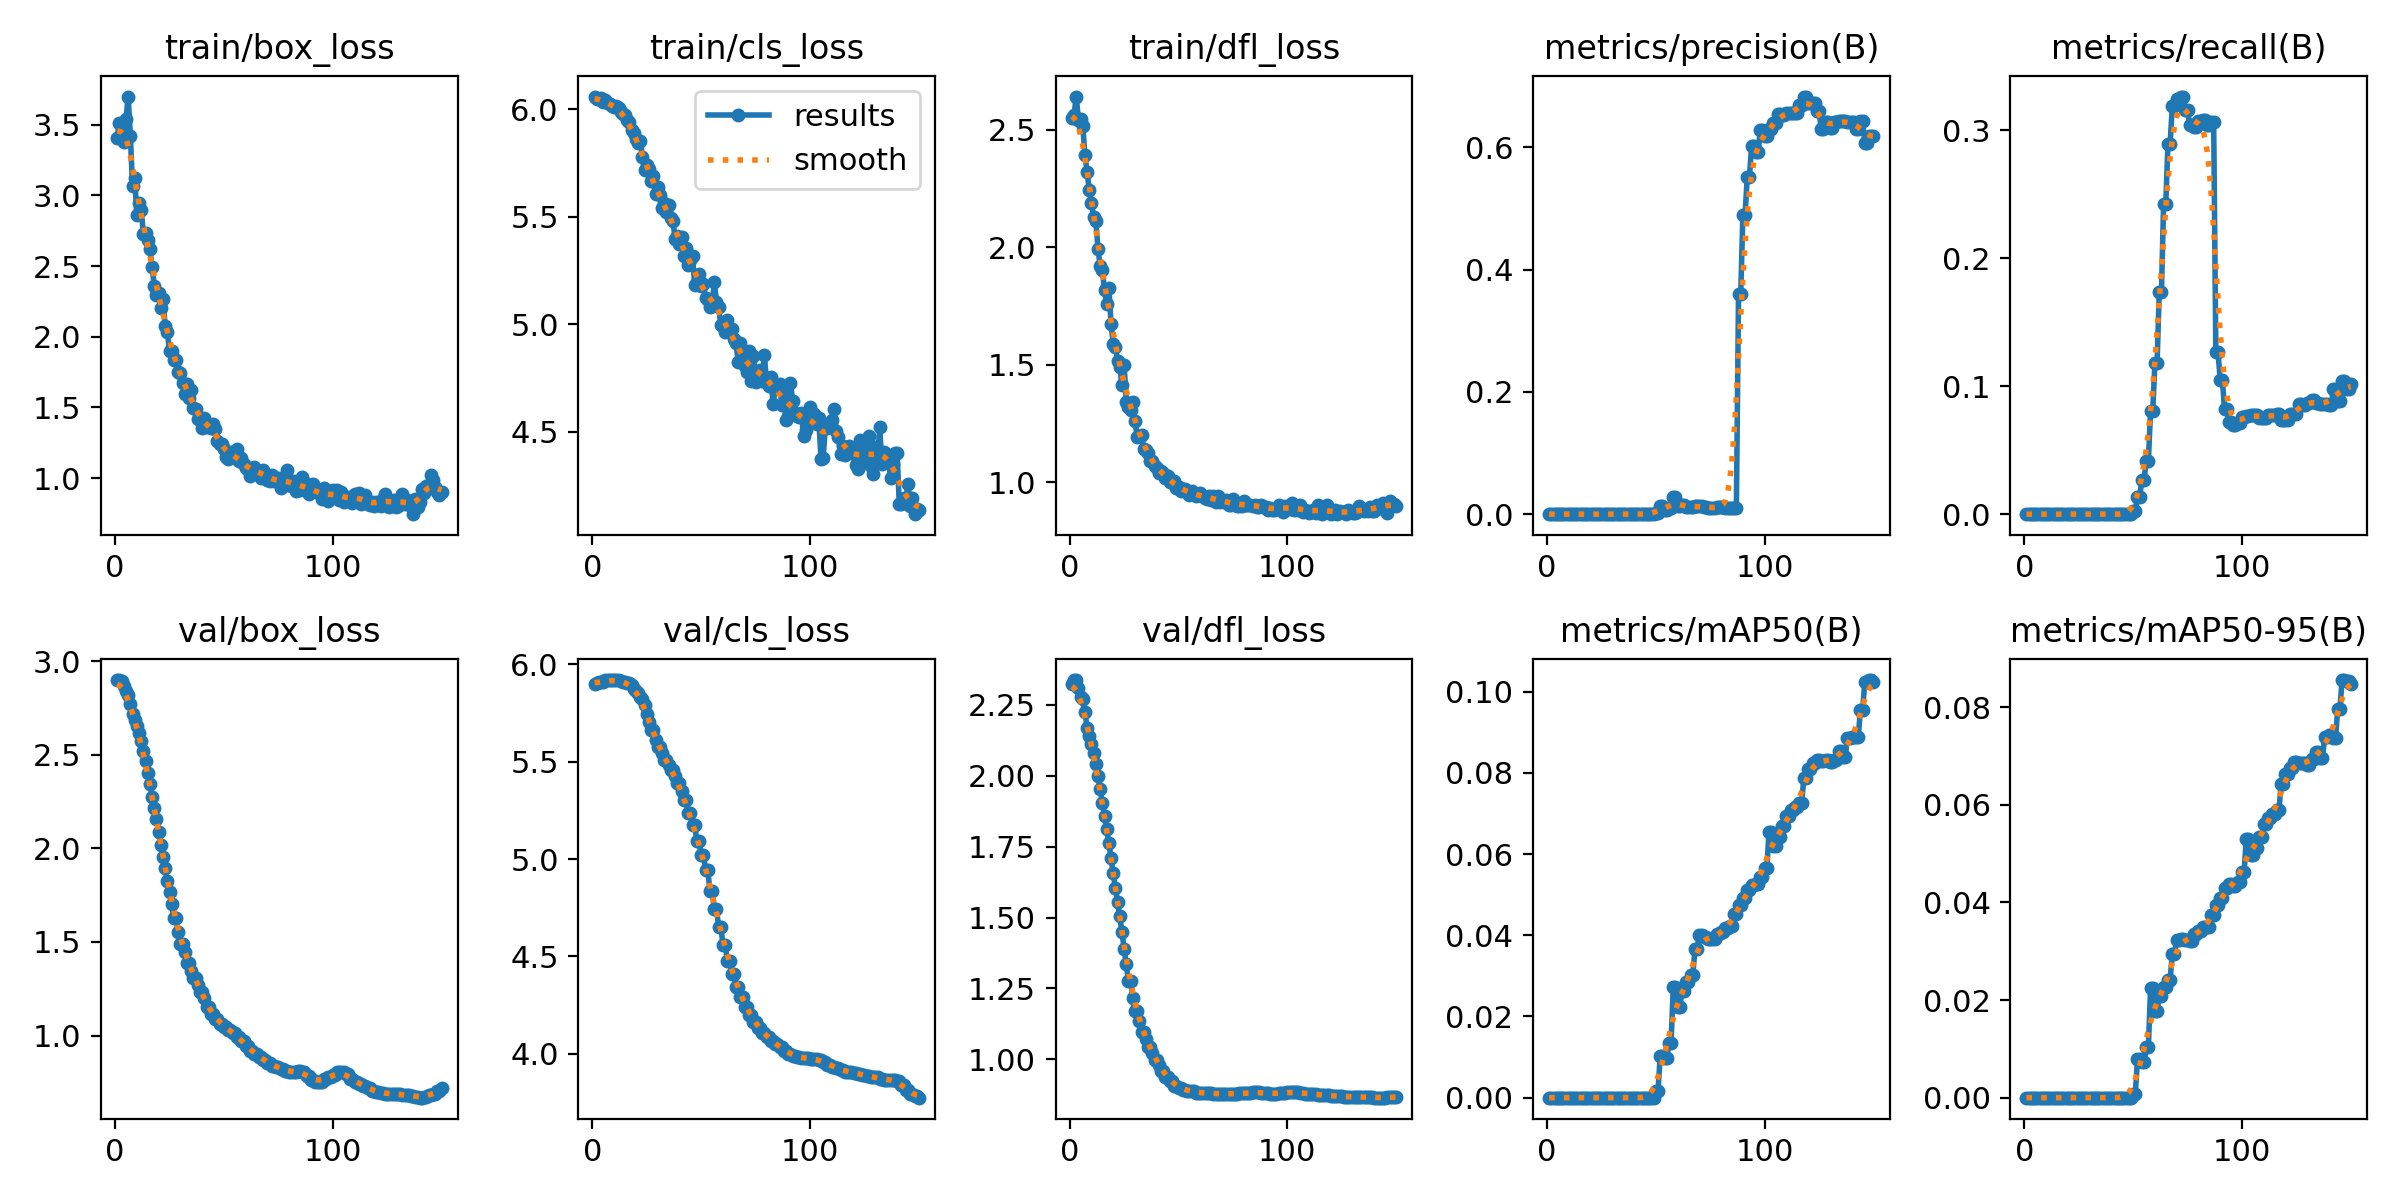

Source data for this figure (header and first rows):
epoch, time, train/box_loss, train/cls_loss, train/dfl_loss, metrics/precision(B), metrics/recall(B), metrics/mAP50(B), metrics/mAP50-95(B), val/box_loss, val/cls_loss, val/dfl_loss, lr/pg0, lr/pg1, lr/pg2
1, 2.125, 3.403, 6.06, 2.55, 0, 0, 0, 0, 2.898, 5.897, 2.324, 8.1e-07, 8.1e-07, 8.1e-07
2, 3.086, 3.513, 6.048, 2.564, 0, 0, 0, 0, 2.9, 5.904, 2.337, 2.41396e-06, 2.41396e-06, 2.41396e-06
3, 4.08, 3.461, 6.046, 2.642, 0, 0, 0, 0, 2.896, 5.909, 2.336, 3.99654e-06, 3.99654e-06, 3.99654e-06
4, 5.104, 3.378, 6.051, 2.541, 0, 0, 0, 0, 2.869, 5.91, 2.309, 5.55773e-06, 5.55773e-06, 5.55773e-06
5, 6.178, 3.537, 6.034, 2.547, 0, 0, 0, 0, 2.842, 5.911, 2.279, 7.09754e-06, 7.09754e-06, 7.09754e-06
6, 7.24, 3.7, 6.042, 2.516, 0, 0, 0, 0, 2.821, 5.918, 2.269, 8.61597e-06, 8.61597e-06, 8.61597e-06
7, 8.296, 3.422, 6.029, 2.395, 0, 0, 0, 0, 2.773, 5.919, 2.224, 1.0113e-05, 1.0113e-05, 1.0113e-05
8, 9.351, 3.07, 6.024, 2.32, 0, 0, 0, 0, 2.717, 5.919, 2.169, 1.15887e-05, 1.15887e-05, 1.15887e-05
9, 10.46, 3.122, 6.016, 2.244, 0, 0, 0, 0, 2.688, 5.917, 2.141, 1.30429e-05, 1.30429e-05, 1.30429e-05
10, 11.53, 2.86, 6.011, 2.188, 0, 0, 0, 0, 2.652, 5.919, 2.113, 1.44758e-05, 1.44758e-05, 1.44758e-05
11, 12.56, 2.943, 6.015, 2.13, 0, 0, 0, 0, 2.617, 5.918, 2.079, 1.58873e-05, 1.58873e-05, 1.58873e-05
12, 13.57, 2.894, 6.007, 2.113, 0, 0, 0, 0, 2.571, 5.918, 2.041, 1.72775e-05, 1.72775e-05, 1.72775e-05
13, 14.6, 2.729, 5.989, 1.995, 0, 0, 0, 0, 2.52, 5.914, 1.997, 1.86462e-05, 1.86462e-05, 1.86462e-05
14, 15.62, 2.736, 5.977, 1.919, 0, 0, 0, 0, 2.465, 5.91, 1.952, 1.99936e-05, 1.99936e-05, 1.99936e-05
15, 16.67, 2.683, 5.976, 1.903, 0, 0, 0, 0, 2.404, 5.911, 1.904, 2.13195e-05, 2.13195e-05, 2.13195e-05
16, 17.7, 2.624, 5.951, 1.817, 0, 0, 0, 0, 2.343, 5.906, 1.857, 2.26241e-05, 2.26241e-05, 2.26241e-05
17, 18.7, 2.492, 5.94, 1.757, 0, 0, 0, 0, 2.275, 5.905, 1.811, 2.39073e-05, 2.39073e-05, 2.39073e-05
18, 19.72, 2.356, 5.903, 1.828, 0, 0, 0, 0, 2.216, 5.894, 1.763, 2.51691e-05, 2.51691e-05, 2.51691e-05
19, 20.75, 2.297, 5.889, 1.673, 0, 0, 0, 0, 2.155, 5.876, 1.708, 2.64096e-05, 2.64096e-05, 2.64096e-05
20, 21.8, 2.308, 5.861, 1.588, 0, 0, 0, 0, 2.089, 5.862, 1.656, 2.76286e-05, 2.76286e-05, 2.76286e-05
21, 22.82, 2.206, 5.844, 1.576, 0, 0, 0, 0, 2.02, 5.854, 1.603, 2.88263e-05, 2.88263e-05, 2.88263e-05
22, 23.86, 2.27, 5.85, 1.514, 0, 0, 0, 0, 1.954, 5.834, 1.553, 3.00026e-05, 3.00026e-05, 3.00026e-05
23, 24.87, 2.074, 5.78, 1.491, 0, 0, 0, 0, 1.893, 5.82, 1.504, 3.11575e-05, 3.11575e-05, 3.11575e-05
24, 25.88, 2.032, 5.719, 1.414, 0, 0, 0, 0, 1.828, 5.789, 1.448, 3.2291e-05, 3.2291e-05, 3.2291e-05
25, 26.91, 1.901, 5.741, 1.499, 0, 0, 0, 0, 1.767, 5.745, 1.39, 3.34031e-05, 3.34031e-05, 3.34031e-05
26, 27.93, 1.898, 5.721, 1.342, 0, 0, 0, 0, 1.705, 5.705, 1.334, 3.44939e-05, 3.44939e-05, 3.44939e-05
27, 28.96, 1.838, 5.668, 1.318, 0, 0, 0, 0, 1.629, 5.661, 1.275, 3.55632e-05, 3.55632e-05, 3.55632e-05
28, 29.96, 1.839, 5.691, 1.308, 0, 0, 0, 0, 1.629, 5.661, 1.275, 3.66112e-05, 3.66112e-05, 3.66112e-05
29, 30.97, 1.748, 5.604, 1.339, 0, 0, 0, 0, 1.551, 5.613, 1.216, 3.76378e-05, 3.76378e-05, 3.76378e-05
30, 31.98, 1.747, 5.639, 1.259, 0, 0, 0, 0, 1.489, 5.574, 1.17, 3.8643e-05, 3.8643e-05, 3.8643e-05
31, 33.01, 1.674, 5.602, 1.194, 0, 0, 0, 0, 1.489, 5.574, 1.17, 3.96268e-05, 3.96268e-05, 3.96268e-05
32, 34.01, 1.594, 5.541, 1.195, 0, 0, 0, 0, 1.445, 5.542, 1.135, 4.05893e-05, 4.05893e-05, 4.05893e-05
33, 35, 1.665, 5.564, 1.199, 0, 0, 0, 0, 1.39, 5.509, 1.097, 4.15303e-05, 4.15303e-05, 4.15303e-05
34, 36, 1.567, 5.521, 1.141, 0, 0, 0, 0, 1.39, 5.509, 1.097, 4.245e-05, 4.245e-05, 4.245e-05
35, 36.99, 1.623, 5.552, 1.136, 0, 0, 0, 0, 1.345, 5.484, 1.07, 4.33483e-05, 4.33483e-05, 4.33483e-05
36, 38, 1.498, 5.493, 1.125, 0, 0, 0, 0, 1.31, 5.457, 1.045, 4.42252e-05, 4.42252e-05, 4.42252e-05
37, 38.99, 1.487, 5.482, 1.091, 0, 0, 0, 0, 1.31, 5.457, 1.045, 4.50807e-05, 4.50807e-05, 4.50807e-05
38, 39.98, 1.417, 5.396, 1.088, 0, 0, 0, 0, 1.272, 5.425, 1.023, 4.59148e-05, 4.59148e-05, 4.59148e-05
39, 41, 1.417, 5.409, 1.067, 0, 0, 0, 0, 1.233, 5.389, 0.9985, 4.67276e-05, 4.67276e-05, 4.67276e-05
40, 42.02, 1.353, 5.375, 1.061, 0, 0, 0, 0, 1.233, 5.389, 0.9985, 4.7519e-05, 4.7519e-05, 4.7519e-05
41, 43.04, 1.422, 5.406, 1.036, 0, 0, 0, 0, 1.199, 5.348, 0.9787, 4.8289e-05, 4.8289e-05, 4.8289e-05
42, 44.06, 1.362, 5.316, 1.047, 0, 0, 0, 0, 1.155, 5.301, 0.9574, 4.90376e-05, 4.90376e-05, 4.90376e-05
43, 45.05, 1.379, 5.356, 1.038, 0, 0, 0, 0, 1.155, 5.301, 0.9574, 4.97648e-05, 4.97648e-05, 4.97648e-05
44, 46.06, 1.352, 5.276, 1.018, 0, 0, 0, 0, 1.114, 5.235, 0.9379, 5.04706e-05, 5.04706e-05, 5.04706e-05
45, 47.04, 1.385, 5.298, 1.024, 0, 0, 0, 0, 1.114, 5.235, 0.9379, 5.11551e-05, 5.11551e-05, 5.11551e-05
46, 48.07, 1.345, 5.316, 0.999, 0, 0, 0, 0, 1.086, 5.173, 0.9228, 5.18181e-05, 5.18181e-05, 5.18181e-05
47, 49.07, 1.263, 5.183, 1.001, 0, 0, 0, 0, 1.086, 5.173, 0.9228, 5.24598e-05, 5.24598e-05, 5.24598e-05
48, 50.08, 1.243, 5.195, 1.004, 0, 0, 0, 0, 1.062, 5.092, 0.9074, 5.30801e-05, 5.30801e-05, 5.30801e-05
49, 51.11, 1.242, 5.231, 0.9727, 0, 0, 0, 0, 1.062, 5.092, 0.9074, 5.3679e-05, 5.3679e-05, 5.3679e-05
50, 52.14, 1.208, 5.178, 0.9784, 0.00241, 0.00241, 0.00156, 0.00078, 1.046, 5.021, 0.8985, 5.42566e-05, 5.42566e-05, 5.42566e-05
51, 53.14, 1.148, 5.188, 0.9634, 0.00241, 0.00241, 0.00156, 0.00078, 1.046, 5.021, 0.8985, 5.427e-05, 5.427e-05, 5.427e-05
52, 54.19, 1.134, 5.119, 0.9688, 0.01406, 0.01365, 0.01027, 0.0079, 1.029, 4.943, 0.8924, 5.37354e-05, 5.37354e-05, 5.37354e-05
53, 55.2, 1.184, 5.113, 0.9687, 0.01406, 0.01365, 0.01027, 0.0079, 1.029, 4.943, 0.8924, 5.32008e-05, 5.32008e-05, 5.32008e-05
54, 56.28, 1.156, 5.077, 0.9576, 0.00682, 0.02651, 0.0097, 0.00724, 1.013, 4.838, 0.889, 5.26662e-05, 5.26662e-05, 5.26662e-05
55, 57.28, 1.142, 5.082, 0.9461, 0.00682, 0.02651, 0.0097, 0.00724, 1.013, 4.838, 0.889, 5.21316e-05, 5.21316e-05, 5.21316e-05
56, 58.32, 1.204, 5.198, 0.9629, 0.01054, 0.04157, 0.01337, 0.01028, 0.9941, 4.743, 0.888, 5.1597e-05, 5.1597e-05, 5.1597e-05
57, 59.34, 1.123, 5.104, 0.9479, 0.01054, 0.04157, 0.01337, 0.01028, 0.9941, 4.743, 0.888, 5.10624e-05, 5.10624e-05, 5.10624e-05
58, 60.38, 1.144, 5.078, 0.9399, 0.02793, 0.08052, 0.02727, 0.02236, 0.9717, 4.653, 0.8824, 5.05278e-05, 5.05278e-05, 5.05278e-05
59, 61.4, 1.101, 4.994, 0.9446, 0.02793, 0.08052, 0.02727, 0.02236, 0.9717, 4.653, 0.8824, 4.99932e-05, 4.99932e-05, 4.99932e-05
60, 62.47, 1.071, 5, 0.9538, 0.01342, 0.1177, 0.0223, 0.01769, 0.9428, 4.559, 0.8816, 4.94586e-05, 4.94586e-05, 4.94586e-05
... 90 more rows
